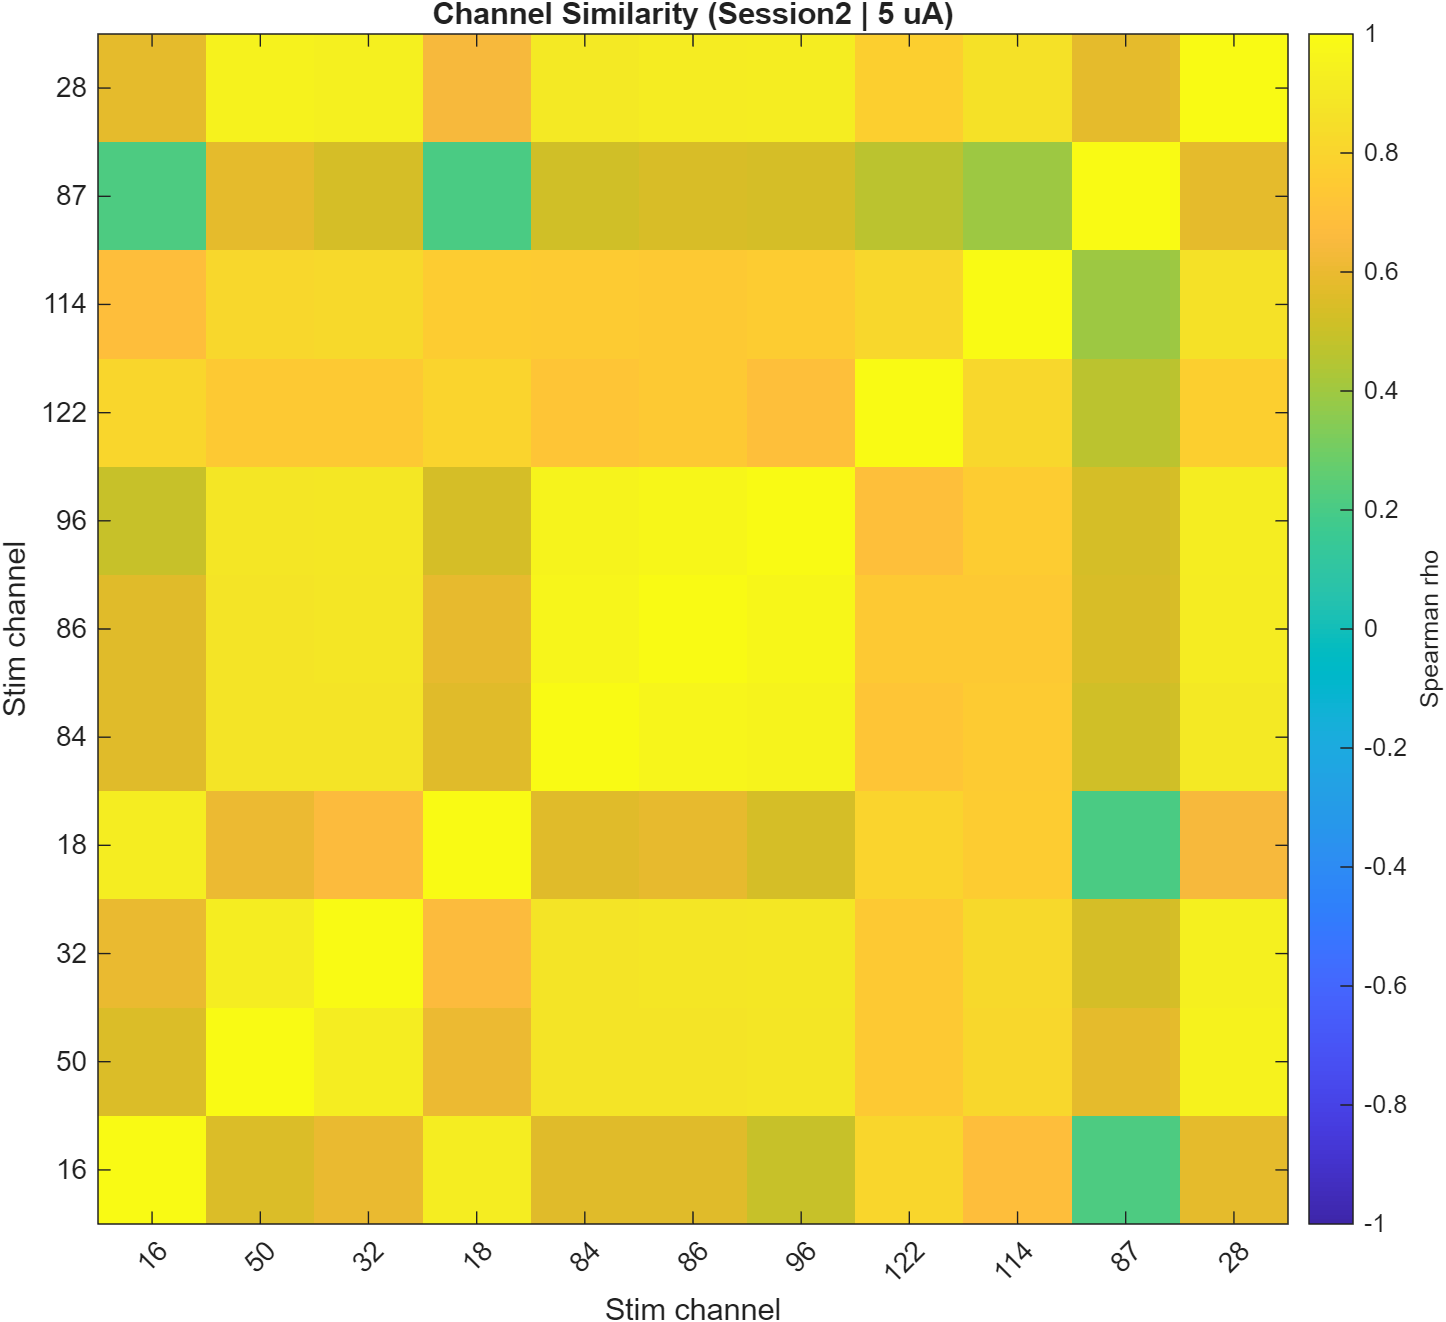

Values plotted in this chart, from the file beside it:
Row, ch_16, ch_50, ch_32, ch_18, ch_84, ch_86, ch_96, ch_122, ch_114, ch_87, ch_28
ch_16, 1, 0.5539, 0.5974, 0.9261, 0.5667, 0.5686, 0.4973, 0.8067, 0.6849, 0.217, 0.5856
ch_50, 0.5539, 1, 0.9277, 0.6044, 0.8804, 0.88, 0.8865, 0.7441, 0.8188, 0.5794, 0.9526
ch_32, 0.5974, 0.9277, 1, 0.6646, 0.8793, 0.8865, 0.8938, 0.7493, 0.8258, 0.5334, 0.9387
ch_18, 0.9261, 0.6044, 0.6646, 1, 0.5698, 0.5917, 0.532, 0.8044, 0.7619, 0.2036, 0.643
ch_84, 0.5667, 0.8804, 0.8793, 0.5698, 1, 0.9669, 0.959, 0.7258, 0.7568, 0.5223, 0.9048
ch_86, 0.5686, 0.88, 0.8865, 0.5917, 0.9669, 1, 0.9689, 0.7441, 0.7448, 0.5399, 0.9142
ch_96, 0.4973, 0.8865, 0.8938, 0.532, 0.959, 0.9689, 1, 0.6885, 0.7601, 0.5362, 0.9241
ch_122, 0.8067, 0.7441, 0.7493, 0.8044, 0.7258, 0.7441, 0.6885, 1, 0.8177, 0.4675, 0.7746
ch_114, 0.6849, 0.8188, 0.8258, 0.7619, 0.7568, 0.7448, 0.7601, 0.8177, 1, 0.3931, 0.8607
ch_87, 0.217, 0.5794, 0.5334, 0.2036, 0.5223, 0.5399, 0.5362, 0.4675, 0.3931, 1, 0.5792
ch_28, 0.5856, 0.9526, 0.9387, 0.643, 0.9048, 0.9142, 0.9241, 0.7746, 0.8607, 0.5792, 1
